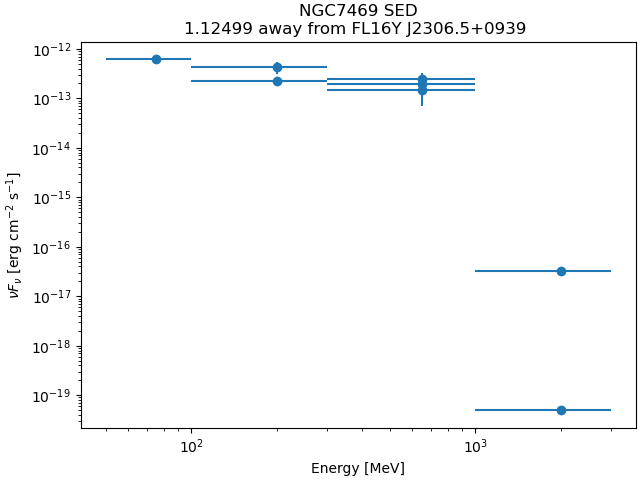

Values plotted in this chart, from the file beside it:
band_index, e_min_MeV, e_max_MeV, flux_ph_cm2_s, fluxerr_lo, fluxerr_hi, nuFnu_erg_cm2_s, nuFnuerr_lo, nuFnuerr_hi
0, 50.0, 100.0, 3.849417e-09, nan, 5.363202e-09, 6.1032847e-13, nan, 8.5034047e-13
1, 100.0, 300.0, 9.55624e-10, nan, 1.2846044e-09, 2.2384296e-13, nan, 3.0090248e-13
2, 100.0, 300.0, 6.3208777e-10, -1.753727e-10, 1.7988759e-10, 4.2092984e-13, 1.1678695e-13, 1.1979358e-13
3, 300.0, 1000, 1.0653234e-10, -2.9529018e-11, 3.1683614e-11, 2.4953867e-13, 6.916803e-14, 7.42149e-14
4, 300.0, 1000, 2.9719352e-11, -1.0003508e-11, 1.1466431e-11, 1.9791177e-13, 6.6616925e-14, 7.635905e-14
5, 300.0, 1000, 6.168268e-12, -3.1543824e-12, 4.540906e-12, 1.4448395e-13, 7.3887456e-14, 1.0636503e-13
6, 1000, 3000, 7.399465e-19, nan, 4.0020955e-12, 4.9275676e-20, nan, 2.665138e-13
7, 1000, 3000, 2.0606189e-16, nan, 3.1115245e-12, 3.3098024e-17, nan, 4.9977855e-13
